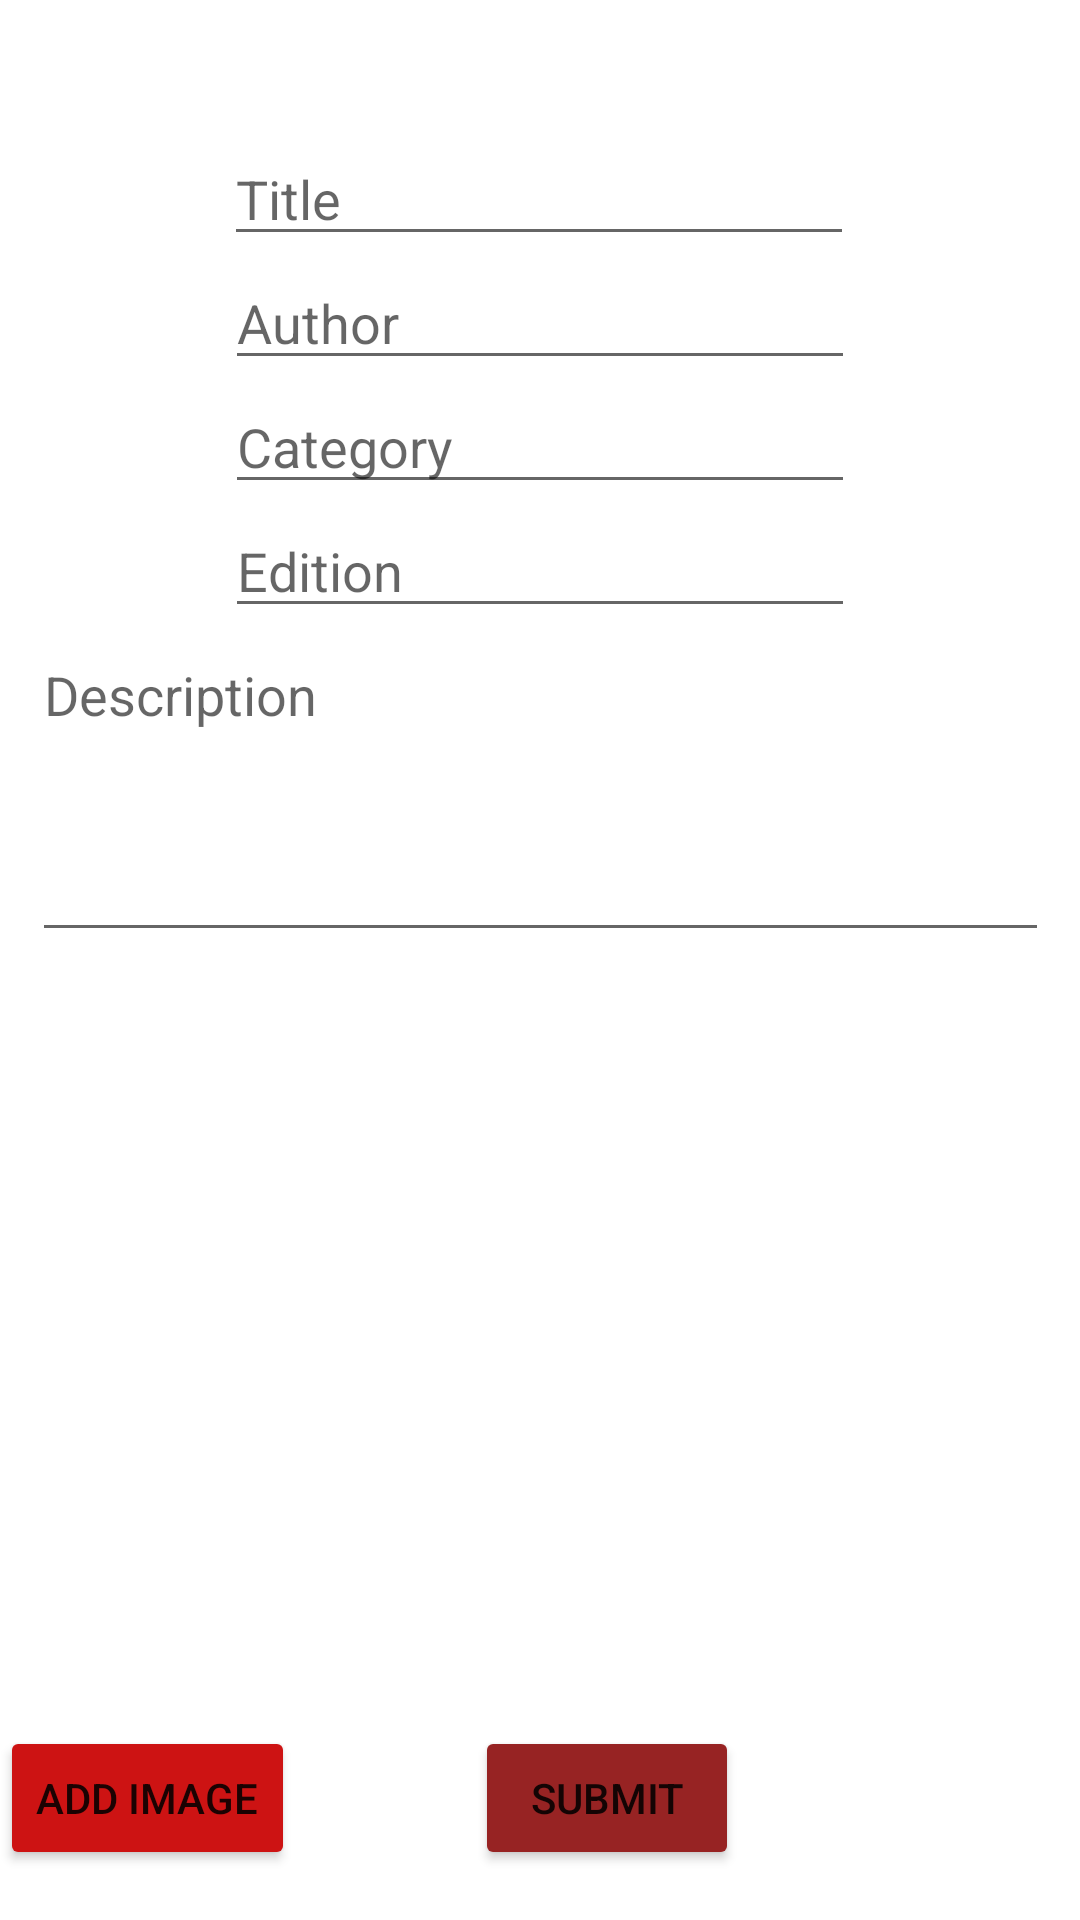

Here is an Android app screen rendered from its layout file. Give the layout XML and the strings, colors and styles it references.
<!-- AndroidManifest.xml: application theme Theme.TheCampusWizard -->
<!-- res/layout/activity_add_book.xml -->
<?xml version="1.0" encoding="utf-8"?>
<androidx.constraintlayout.widget.ConstraintLayout xmlns:android="http://schemas.android.com/apk/res/android"
    xmlns:app="http://schemas.android.com/apk/res-auto"
    xmlns:tools="http://schemas.android.com/tools"
    android:layout_width="match_parent"
    android:layout_height="match_parent"
    tools:context=".activities.AddBook">

    <EditText
        android:id="@+id/addBookTitle"
        android:layout_width="wrap_content"
        android:layout_height="wrap_content"
        android:layout_marginTop="44dp"
        android:ems="10"
        android:hint="Title"
        android:inputType="text"
        app:layout_constraintEnd_toEndOf="parent"
        app:layout_constraintHorizontal_bias="0.497"
        app:layout_constraintStart_toStartOf="parent"
        app:layout_constraintTop_toTopOf="parent" />

    <EditText
        android:id="@+id/addBookAuthor"
        android:layout_width="wrap_content"
        android:layout_height="wrap_content"
        android:ems="10"
        android:hint="Author"
        android:inputType="text"
        app:layout_constraintEnd_toEndOf="parent"
        app:layout_constraintStart_toStartOf="parent"
        app:layout_constraintTop_toBottomOf="@+id/addBookTitle" />

    <EditText
        android:id="@+id/addBookCategory"
        android:layout_width="wrap_content"
        android:layout_height="wrap_content"
        android:ems="10"
        android:hint="Category"
        android:inputType="text"
        app:layout_constraintEnd_toEndOf="parent"
        app:layout_constraintStart_toStartOf="parent"
        app:layout_constraintTop_toBottomOf="@+id/addBookAuthor" />

    <EditText
        android:id="@+id/addBookEdition"
        android:layout_width="wrap_content"
        android:layout_height="wrap_content"
        android:ems="10"
        android:hint="Edition"
        android:inputType="text"
        app:layout_constraintEnd_toEndOf="parent"
        app:layout_constraintStart_toStartOf="parent"
        app:layout_constraintTop_toBottomOf="@+id/addBookCategory" />

    <ImageView
        android:id="@+id/addBookImg"
        android:layout_width="207dp"
        android:layout_height="138dp"
        android:layout_marginTop="52dp"
        app:layout_constraintEnd_toEndOf="parent"
        app:layout_constraintStart_toStartOf="parent"
        app:layout_constraintTop_toBottomOf="@+id/addBookDescription"
        tools:srcCompat="@tools:sample/avatars" />

    <Button
        android:id="@+id/addBookSubmitBtn"
        android:layout_width="wrap_content"
        android:layout_height="wrap_content"
        android:layout_marginStart="60dp"
        android:layout_marginTop="68dp"
        android:text="Submit"
        app:backgroundTint="#972323"
        app:layout_constraintStart_toEndOf="@+id/addBookImgBtn"
        app:layout_constraintTop_toBottomOf="@+id/addBookImg" />

    <Button
        android:id="@+id/addBookImgBtn"
        android:layout_width="wrap_content"
        android:layout_height="wrap_content"
        android:layout_marginTop="68dp"
        android:text="Add image"
        app:backgroundTint="#CD1313"
        app:layout_constraintTop_toBottomOf="@+id/addBookImg"
        tools:layout_editor_absoluteX="62dp" />

    <EditText
        android:id="@+id/addBookDescription"
        android:layout_width="339dp"
        android:layout_height="108dp"
        android:ems="10"
        android:gravity="start|top"
        android:hint="Description"
        android:inputType="textMultiLine"
        app:layout_constraintEnd_toEndOf="parent"
        app:layout_constraintStart_toStartOf="parent"
        app:layout_constraintTop_toBottomOf="@+id/addBookEdition" />

</androidx.constraintlayout.widget.ConstraintLayout>
<!-- resources referenced by this layout -->
<resources>
  <style name="Theme.TheCampusWizard" parent="Theme.MaterialComponents.DayNight.NoActionBar">
  
          
          <item name="colorPrimary">#F0F1F5</item>
          <item name="colorPrimaryVariant">#F0F1F5</item>
          <item name="colorOnPrimary">#F2F2F2</item>
          
          <item name="colorSecondary">#9484ff</item>
          <item name="colorSecondaryVariant">#9484ff</item>
          
          <item name="android:statusBarColor" tools:targetApi="l">?attr/colorSecondaryVariant</item>
          
      </style>
</resources>
